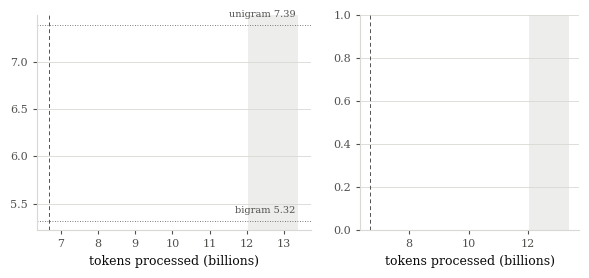

Recreate this plot in Python. (Note: this script raises an exception after producing the figure.)
"""Draw the paper figure for the matched ladder trained on the 2026-08-03 build.

All three runs log to per-run CSVs (the `<variant>_<date>_train/val.csv` convention),
so unlike the 350M predecessor there is nothing to recover from stdout. Two panels:
the full curves against the corpus entropy anchors, and the final third, where the
in-distribution train/held-out gap is visible at all.

    python scripts/plot_ladder_curves.py
"""

from __future__ import annotations

import argparse
import csv
from pathlib import Path

import matplotlib
matplotlib.use("Agg")
import matplotlib.pyplot as plt

METRICS = Path("metrics")
# The paper lives in its own repo, checked out alongside this one.
FIGURES = Path("../wieszcz-xix-paper/figures")

RUNS = [
    ("47M", "wieszcz_47m_6b7_2026-08-05_s1337", "#0072B2"),
    ("107M", "wieszcz_107m_6b7_2026-08-06_s1337", "#E69F00"),
    ("349M", "wieszcz_349m_6b7_2026-08-07_s1337", "#009E73"),
]
TOKENS_PER_STEP = 262_144          # effective batch 256 seq x 1024 tokens
MAX_STEPS = 51_038                 # exactly 2 epochs of the 6.69B-token train split
DECAY_FRAC = 0.1                   # WSD: LR decays over the final tenth

UNIGRAM_NATS = 7.3927              # metrics/entropy_baseline_2026-08-03.json
BIGRAM_NATS = 5.3190

C_GRID = "#d8d8d4"
C_INK = "#0b0b0b"
C_MUTED = "#52514e"


def read_run(run: str):
    with open(METRICS / f"{run}_train.csv", newline="") as fh:
        train = [(int(r["step"]), float(r["loss"])) for r in csv.DictReader(fh)]
    with open(METRICS / f"{run}_val.csv", newline="") as fh:
        val = [(int(r["step"]), float(r["val_loss"])) for r in csv.DictReader(fh)]
    return train, val


def style(ax) -> None:
    ax.grid(axis="y", color=C_GRID, linewidth=0.6)
    ax.set_axisbelow(True)
    for side in ("top", "right"):
        ax.spines[side].set_visible(False)
    for side in ("left", "bottom"):
        ax.spines[side].set_color(C_GRID)
    ax.tick_params(colors=C_MUTED, labelsize=8, length=3)


def plot(out: Path) -> None:
    plt.rcParams.update({"font.family": "serif", "font.size": 9,
                         "text.color": C_INK, "axes.labelcolor": C_INK})

    B = 1e9
    epoch = MAX_STEPS / 2 * TOKENS_PER_STEP / B
    decay = MAX_STEPS * (1 - DECAY_FRAC) * TOKENS_PER_STEP / B
    end = MAX_STEPS * TOKENS_PER_STEP / B

    fig, (ax1, ax2) = plt.subplots(1, 2, figsize=(7.0, 2.8),
                                   gridspec_kw={"width_ratios": [1.25, 1]})

    for ax in (ax1, ax2):
        style(ax)
        ax.axvspan(decay, end, color=C_GRID, alpha=0.45, linewidth=0, zorder=0)
        ax.axvline(epoch, color=C_MUTED, linewidth=0.7, linestyle=(0, (4, 3)), zorder=1)
        ax.set_xlabel("tokens processed (billions)")

    for anchor, name in ((UNIGRAM_NATS, "unigram"), (BIGRAM_NATS, "bigram")):
        ax1.axhline(anchor, color=C_MUTED, linewidth=0.6, linestyle=(0, (1, 2)), zorder=1)
        ax1.text(end, anchor + 0.06, f"{name} {anchor:.2f} ", color=C_MUTED,
                 fontsize=7, ha="right", va="bottom")

    lo = 0.62 * end
    handles = []
    for label, run, color in RUNS:
        train, val = read_run(run)
        tx = [s * TOKENS_PER_STEP / B for s, _ in train]
        ty = [l for _, l in train]
        vx = [s * TOKENS_PER_STEP / B for s, _ in val]
        vy = [l for _, l in val]

        ax1.plot(tx, ty, color=color, linewidth=0.5, alpha=0.45, zorder=2)
        (line,) = ax1.plot(vx, vy, color=color, linewidth=1.3, zorder=3, label=label)
        handles.append(line)

        ax2.plot([x for x in tx if x >= lo], [y for x, y in zip(tx, ty) if x >= lo],
                 color=color, linewidth=0.5, alpha=0.45, zorder=2)
        ax2.plot([x for x in vx if x >= lo], [y for x, y in zip(vx, vy) if x >= lo],
                 color=color, linewidth=1.3, zorder=3)
        ax2.text(vx[-1] + 0.06, vy[-1], f"{label}  {vy[-1]:.3f}", color=color,
                 fontsize=7.5, ha="left", va="center")

    ax1.set_ylabel("cross-entropy (nats/token)")
    ax1.set_ylim(2.4, 9.5)
    ax1.text(epoch, 9.2, " 1 epoch", color=C_MUTED, fontsize=7.5, va="top")
    ax1.text((decay + end) / 2, 4.0, "LR\ndecay", color=C_MUTED, fontsize=7,
             va="bottom", ha="center", linespacing=1.1)
    ax1.legend(handles=handles, frameon=False, fontsize=8, labelcolor=C_MUTED,
               loc="upper right", handlelength=1.4, borderaxespad=0.2)

    ax2.set_xlim(lo, end * 1.075)
    ax2.set_ylim(2.55, 3.30)
    # Thin line = loss on training batches (second-epoch, i.e. repeated data);
    # thick line = the held-out probe. The caption carries the gap numbers.
    ax2.text(lo + 0.12, 2.575, "thin: train batches   thick: held-out",
             color=C_MUTED, fontsize=7, va="bottom")

    fig.tight_layout(pad=0.6)
    out.parent.mkdir(parents=True, exist_ok=True)
    fig.savefig(out, bbox_inches="tight")
    fig.savefig(out.with_suffix(".png"), dpi=200, bbox_inches="tight")
    print(f"wrote {out} (+ .png)")


def main() -> None:
    p = argparse.ArgumentParser()
    p.add_argument("--out", default=str(FIGURES / "loss_ladder.pdf"))
    args = p.parse_args()
    plot(Path(args.out))


if __name__ == "__main__":
    main()
